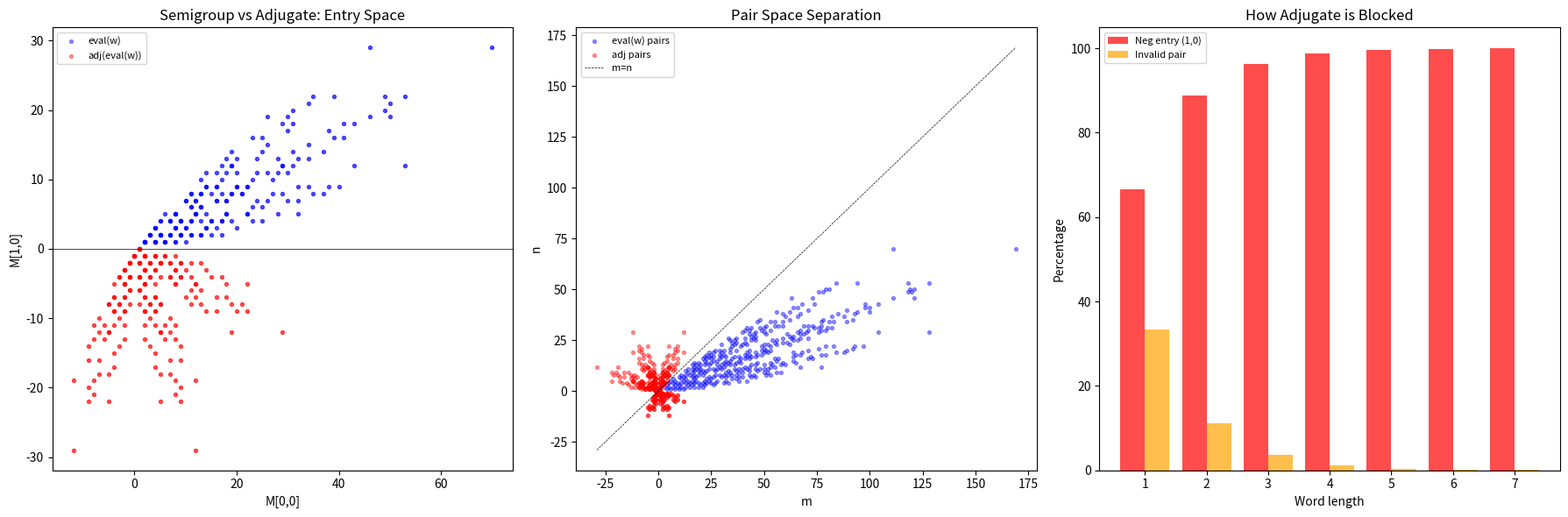

Write Python code to recreate this figure. (Note: this script raises an exception after producing the figure.)
#!/usr/bin/env python3
"""
Berggren Semigroup Anti-Involution Rigidity: Numerical Demonstration

This script demonstrates the formally verified theorem that the Berggren
free semigroup in GL₂(ℤ) is completely disjoint from its image under the
adjugate (classical adjoint) anti-involution.

Key results verified in Lean 4:
1. Every Berggren word matrix has M[0,0] ≥ 1, M[1,0] ≥ 0, M[0,0] ≥ M[1,0]
2. The adjugate of any nonempty Berggren word is NEVER in the semigroup
3. No product of nonempty Berggren words equals a scalar matrix
"""

import numpy as np
import itertools
from typing import List, Tuple, Optional

# Berggren generators as 2×2 integer matrices
A = np.array([[2, -1], [1, 0]], dtype=int)
B = np.array([[2,  1], [1, 0]], dtype=int)
C = np.array([[1,  2], [0, 1]], dtype=int)

GENERATORS = {'A': A, 'B': B, 'C': C}
IDENTITY = np.eye(2, dtype=int)


def adjugate2(M: np.ndarray) -> np.ndarray:
    """Classical adjoint (adjugate) of a 2×2 matrix: [[d,-b],[-c,a]]."""
    return np.array([[M[1,1], -M[0,1]], [-M[1,0], M[0,0]]], dtype=int)


def eval_word(word: str) -> np.ndarray:
    """Evaluate a Berggren word (string of A, B, C) to a 2×2 matrix."""
    result = IDENTITY.copy()
    for ch in word:
        result = GENERATORS[ch] @ result
    return result


def pair_of_mat(M: np.ndarray) -> Tuple[int, int]:
    """Extract the pair invariant (m, n) = (2*M[0,0]+M[0,1], 2*M[1,0]+M[1,1])."""
    return (2*int(M[0,0]) + int(M[0,1]), 2*int(M[1,0]) + int(M[1,1]))


def is_valid_pair(p: Tuple[int, int]) -> bool:
    """Check if a pair satisfies the valid pair condition: 0 < n < m."""
    return p[1] > 0 and p[0] > p[1]


def generate_all_words(max_length: int) -> List[str]:
    """Generate all Berggren words up to a given length."""
    words = []
    for length in range(1, max_length + 1):
        for combo in itertools.product('ABC', repeat=length):
            words.append(''.join(combo))
    return words


def check_entry_bounds(M: np.ndarray) -> Tuple[bool, str]:
    """Check the entry bounds: M[0,0] ≥ 1, M[1,0] ≥ 0, M[0,0] ≥ M[1,0]."""
    ok = M[0,0] >= 1 and M[1,0] >= 0 and M[0,0] >= M[1,0]
    status = f"M[0,0]={M[0,0]}≥1: {'✓' if M[0,0]>=1 else '✗'}, " \
             f"M[1,0]={M[1,0]}≥0: {'✓' if M[1,0]>=0 else '✗'}, " \
             f"M[0,0]≥M[1,0]: {'✓' if M[0,0]>=M[1,0] else '✗'}"
    return ok, status


def check_in_semigroup(M: np.ndarray, max_search_length: int = 8) -> Optional[str]:
    """Check if M equals evalBergWord(w) for some word w up to given length."""
    target_pair = pair_of_mat(M)
    if not is_valid_pair(target_pair):
        return None
    if np.array_equal(M, IDENTITY):
        return ""
    for length in range(1, max_search_length + 1):
        for combo in itertools.product('ABC', repeat=length):
            word = ''.join(combo)
            if np.array_equal(eval_word(word), M):
                return word
    return None


# =============================================================================
# DEMONSTRATION 1: Entry Bounds Verification
# =============================================================================
def demo_entry_bounds():
    print("=" * 70)
    print("DEMO 1: Entry Bounds for Berggren Word Matrices")
    print("Theorem: ∀ w, M[0,0] ≥ 1 ∧ M[1,0] ≥ 0 ∧ M[0,0] ≥ M[1,0]")
    print("=" * 70)

    words = generate_all_words(4)
    all_ok = True
    for w in words:
        M = eval_word(w)
        ok, status = check_entry_bounds(M)
        if not ok:
            print(f"  FAIL: word={w}, {status}")
            all_ok = False

    print(f"\n  Checked {len(words)} words up to length 4.")
    print(f"  Result: {'ALL PASS ✓' if all_ok else 'SOME FAIL ✗'}")

    print("\n  Examples:")
    for w in ['A', 'B', 'C', 'AB', 'BC', 'CA', 'ABC', 'ABCB', 'CCCC']:
        M = eval_word(w)
        _, status = check_entry_bounds(M)
        print(f"    {w:6s} → M = {M.tolist()}, {status}")
    print()


# =============================================================================
# DEMONSTRATION 2: Adjugate Anti-Rigidity
# =============================================================================
def demo_adjugate_rigidity():
    print("=" * 70)
    print("DEMO 2: Adjugate Anti-Rigidity (Main Theorem)")
    print("Theorem: ∀ w ≠ [], adj(eval(w)) ∉ BergSemigroup")
    print("=" * 70)

    words = generate_all_words(5)
    violations = 0

    print("\n  Checking all words up to length 5...")
    for w in words:
        M = eval_word(w)
        adj_M = adjugate2(M)
        semigroup_word = check_in_semigroup(adj_M)
        if semigroup_word is not None:
            print(f"  VIOLATION: word={w}, adj(M) = eval({semigroup_word})")
            violations += 1

    print(f"\n  Checked {len(words)} words.")
    print(f"  Violations: {violations}")
    print(f"  Result: {'THEOREM CONFIRMED ✓' if violations == 0 else 'UNEXPECTED ✗'}")

    print("\n  Detailed examples (why adjugate is blocked):")
    for w in ['A', 'B', 'C', 'AB', 'BA', 'BC', 'CB', 'ABC']:
        M = eval_word(w)
        adj_M = adjugate2(M)
        pair = pair_of_mat(adj_M)
        valid = is_valid_pair(pair)
        neg_entry = adj_M[1, 0] < 0
        reason = "neg M[1,0]" if neg_entry else (
            "invalid pair" if not valid else "pair valid but wrong matrix")
        print(f"    {w:4s}: M={M.tolist()}, adj(M)={adj_M.tolist()}, "
              f"pair={pair}, blocked by: {reason}")
    print()


# =============================================================================
# DEMONSTRATION 3: Scalar Product Impossibility
# =============================================================================
def demo_no_scalar_products():
    print("=" * 70)
    print("DEMO 3: No Scalar Products")
    print("Theorem: ∀ w,v ≠ [], eval(w)·eval(v) ≠ c·I for any c ∈ ℤ")
    print("=" * 70)

    words = generate_all_words(3)
    violations = 0

    for w in words:
        for v in words:
            Mw = eval_word(w)
            Mv = eval_word(v)
            product = Mw @ Mv
            if (product[0,1] == 0 and product[1,0] == 0 and
                product[0,0] == product[1,1]):
                print(f"  VIOLATION: eval({w})·eval({v}) = {product[0,0]}·I")
                violations += 1

    print(f"\n  Checked {len(words)}² = {len(words)**2} pairs (length ≤ 3).")
    print(f"  Violations: {violations}")
    print(f"  Result: {'THEOREM CONFIRMED ✓' if violations == 0 else 'UNEXPECTED ✗'}")
    print()


# =============================================================================
# DEMONSTRATION 4: Cryptographic Application
# =============================================================================
def demo_crypto_application():
    print("=" * 70)
    print("DEMO 4: Cryptographic Application — Transcript Canonicalization")
    print("=" * 70)
    print()
    print("  Scenario: Alice sends a sequence of Berggren generators as a")
    print("  'transcript' T = g₁ g₂ ... gₙ. The matrix M = eval(T) serves")
    print("  as a commitment. An adversary Eve tries to forge a transcript")
    print("  T' such that eval(T') equals some anti-involution of M.")
    print()

    transcript = "ABCBA"
    M = eval_word(transcript)
    adj_M = adjugate2(M)
    det_M = int(round(np.linalg.det(M)))

    print(f"  Alice's transcript: {transcript}")
    print(f"  Matrix M = eval('{transcript}') = {M.tolist()}")
    print(f"  det(M) = {det_M}")
    print(f"  adj(M) = {adj_M.tolist()}")
    print()

    adj_in_sg = check_in_semigroup(adj_M, max_search_length=10)
    print(f"  Is adj(M) in the semigroup? "
          f"{'YES: ' + adj_in_sg if adj_in_sg else 'NO ✓'}")
    neg_M = -M
    neg_in_sg = check_in_semigroup(neg_M, max_search_length=10)
    print(f"  Is -M in the semigroup? "
          f"{'YES: ' + neg_in_sg if neg_in_sg else 'NO ✓'}")

    if det_M != 0:
        M_inv_scaled = adj_M if det_M > 0 else -adj_M
        inv_in_sg = check_in_semigroup(M_inv_scaled, max_search_length=10)
        print(f"  Is det·M⁻¹ in semigroup? "
              f"{'YES: ' + inv_in_sg if inv_in_sg else 'NO ✓'}")

    print()
    print("  CONCLUSION: The anti-involution rigidity theorem guarantees that")
    print("  no adversary can produce a valid Berggren transcript whose matrix")
    print("  evaluation is the adjugate (or inverse) of any honest transcript.")
    print()


# =============================================================================
# DEMONSTRATION 5: Visualization
# =============================================================================
def demo_visualization():
    try:
        import matplotlib
        matplotlib.use('Agg')
        import matplotlib.pyplot as plt
    except ImportError:
        print("  matplotlib not available, skipping visualization.")
        return

    print("=" * 70)
    print("DEMO 5: Visualization of Entry Bounds and Adjugate Separation")
    print("=" * 70)

    fig, axes = plt.subplots(1, 3, figsize=(18, 6))

    words = generate_all_words(5)
    m00_vals, m10_vals = [], []
    adj_m00_vals, adj_m10_vals = [], []

    for w in words:
        M = eval_word(w)
        m00_vals.append(M[0, 0])
        m10_vals.append(M[1, 0])
        adj_M = adjugate2(M)
        adj_m00_vals.append(adj_M[0, 0])
        adj_m10_vals.append(adj_M[1, 0])

    # Plot 1: Entry space
    ax1 = axes[0]
    ax1.scatter(m00_vals, m10_vals, c='blue', alpha=0.4, s=8, label='eval(w)')
    ax1.scatter(adj_m00_vals, adj_m10_vals, c='red', alpha=0.4, s=8, label='adj(eval(w))')
    ax1.axhline(y=0, color='black', linewidth=0.5)
    ax1.set_xlabel('M[0,0]')
    ax1.set_ylabel('M[1,0]')
    ax1.set_title('Semigroup vs Adjugate: Entry Space')
    ax1.legend(fontsize=8)

    # Plot 2: Pair space
    ax2 = axes[1]
    sg_m, sg_n, adj_m, adj_n = [], [], [], []
    for w in words:
        M = eval_word(w)
        m, n = pair_of_mat(M)
        sg_m.append(m)
        sg_n.append(n)
        am, an = pair_of_mat(adjugate2(M))
        adj_m.append(am)
        adj_n.append(an)

    ax2.scatter(sg_m, sg_n, c='blue', alpha=0.4, s=8, label='eval(w) pairs')
    ax2.scatter(adj_m, adj_n, c='red', alpha=0.4, s=8, label='adj pairs')
    ax2.plot([min(adj_m+sg_m), max(sg_m)], [min(adj_m+sg_m), max(sg_m)],
             'k--', linewidth=0.5, label='m=n')
    ax2.set_xlabel('m')
    ax2.set_ylabel('n')
    ax2.set_title('Pair Space Separation')
    ax2.legend(fontsize=8)

    # Plot 3: Blocking mechanism breakdown
    ax3 = axes[2]
    lengths = range(1, 8)
    neg_pct, inv_pct = [], []
    for length in lengths:
        words_l = [''.join(c) for c in itertools.product('ABC', repeat=length)]
        total = len(words_l)
        neg, inv = 0, 0
        for w in words_l:
            adj_M = adjugate2(eval_word(w))
            if adj_M[1, 0] < 0:
                neg += 1
            elif not is_valid_pair(pair_of_mat(adj_M)):
                inv += 1
        neg_pct.append(100*neg/total)
        inv_pct.append(100*inv/total)

    x = np.array(list(lengths))
    ax3.bar(x - 0.2, neg_pct, 0.4, label='Neg entry (1,0)', color='red', alpha=0.7)
    ax3.bar(x + 0.2, inv_pct, 0.4, label='Invalid pair', color='orange', alpha=0.7)
    ax3.set_xlabel('Word length')
    ax3.set_ylabel('Percentage')
    ax3.set_title('How Adjugate is Blocked')
    ax3.legend(fontsize=8)
    ax3.set_xticks(list(lengths))

    plt.tight_layout()
    plt.savefig('python_demo/berggren_anti_rigidity.png', dpi=150, bbox_inches='tight')
    print("  Plot saved to python_demo/berggren_anti_rigidity.png")
    plt.close()
    print()


# =============================================================================
if __name__ == '__main__':
    print()
    print("╔══════════════════════════════════════════════════════════════════════╗")
    print("║  BERGGREN SEMIGROUP ANTI-INVOLUTION RIGIDITY — NUMERICAL DEMO      ║")
    print("║  Formally verified in Lean 4 (Mathlib)                             ║")
    print("╚══════════════════════════════════════════════════════════════════════╝")
    print()

    demo_entry_bounds()
    demo_adjugate_rigidity()
    demo_no_scalar_products()
    demo_crypto_application()
    demo_visualization()

    print("All demonstrations complete.")
